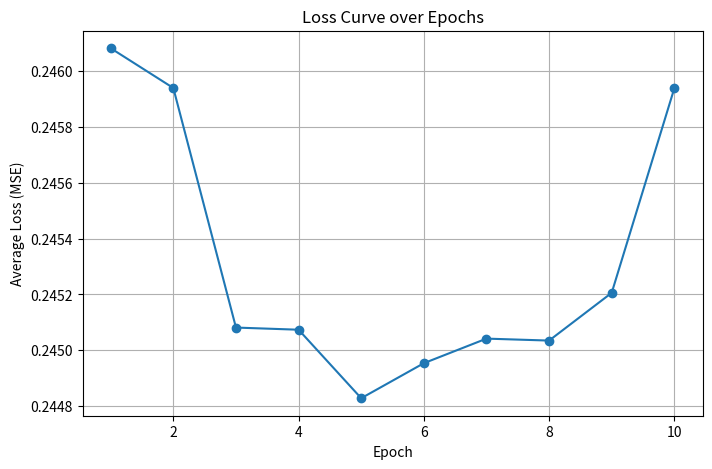

This chart was generated by the following Python code:
# 1. Implement an MLP with 3 inputs, 2 hidden layers with 4 neurons each and an output layer with 2 neurons. Adopt the following criteria
#    a) Use sigmoid function in all layers. 
#    b) Learning rate of 0.1
#    c) SGD with momentum optimizer=0.9
#    d) Loss function is MSE.
#    Train the MLP with 100 random samples for 10 epochs with batch size of 10.
#    Display the weight updates, loss and the accuracy of the model after each epoch. Plot the loss curve.

import numpy as np
import matplotlib.pyplot as plt

# Set random seed for reproducibility
np.random.seed(42)

# Activation Functions and Derivatives
def sigmoid(z):
    return 1 / (1 + np.exp(-z))

def sigmoid_deriv(a):
    # Assuming input a is the sigmoid activation output,
    # its derivative is: a * (1 - a)
    return a * (1 - a)

# Hyperparameters and Network Architecture
input_dim = 3        # 3 input features
hidden_dim1 = 4      # 1st hidden layer: 4 neurons
hidden_dim2 = 4      # 2nd hidden layer: 4 neurons
output_dim = 2       # Output layer: 2 neurons

learning_rate = 0.1
momentum = 0.9
epochs = 10
batch_size = 10
num_samples = 100

# Initialize Weights and Biases (small random values)
W1 = np.random.randn(input_dim, hidden_dim1) * 0.1
b1 = np.random.randn(1, hidden_dim1) * 0.1

W2 = np.random.randn(hidden_dim1, hidden_dim2) * 0.1
b2 = np.random.randn(1, hidden_dim2) * 0.1

W3 = np.random.randn(hidden_dim2, output_dim) * 0.1
b3 = np.random.randn(1, output_dim) * 0.1

# Initialize momentum velocities for weights and biases (all zeros)
vW1 = np.zeros_like(W1)
vb1 = np.zeros_like(b1)
vW2 = np.zeros_like(W2)
vb2 = np.zeros_like(b2)
vW3 = np.zeros_like(W3)
vb3 = np.zeros_like(b3)

# Create Training Data
# Generate 100 random samples for inputs (features)
X = np.random.rand(num_samples, input_dim)

# For targets, create random binary outputs (0 or 1) for 2 classes
# Here each row is a one-hot vector (could be [0,1] or [1,0] or even [1,1] or [0,0] randomly)
Y = np.random.randint(0, 2, size=(num_samples, output_dim))

# Helper Functions for Loss and Accuracy
def mse_loss(y_true, y_pred):
    return np.mean((y_true - y_pred) ** 2)

def compute_accuracy(y_true, y_pred):
    # Threshold predictions at 0.5 for binary classification
    preds = (y_pred >= 0.5).astype(int)
    # Count a sample as correct if all output neurons match the target exactly
    correct = np.all(preds == y_true, axis=1)
    return np.mean(correct)

# Training Loop
loss_history = []  # to record loss per epoch

num_batches = num_samples // batch_size

for epoch in range(1, epochs+1):
    # Shuffle the training data at the start of each epoch
    indices = np.arange(num_samples)
    np.random.shuffle(indices)
    X_shuffled = X[indices]
    Y_shuffled = Y[indices]
    
    epoch_loss = 0.0
    # To record average update magnitude (for display purposes)
    update_magnitudes = {'W1': [], 'W2': [], 'W3': []}
    
    for b in range(num_batches):
        start = b * batch_size
        end = start + batch_size
        X_batch = X_shuffled[start:end]
        Y_batch = Y_shuffled[start:end]
        
        # 1. Forward Propagation
        z1 = np.dot(X_batch, W1) + b1
        a1 = sigmoid(z1)
        
        z2 = np.dot(a1, W2) + b2
        a2 = sigmoid(z2)
        
        z3 = np.dot(a2, W3) + b3
        a3 = sigmoid(z3)  # Final output
        
        # 2. Compute Loss
        loss = mse_loss(Y_batch, a3)
        epoch_loss += loss
        
        # 3. Backpropagation
        # Output layer error and delta
        error3 = a3 - Y_batch  # derivative of MSE loss (assumed averaged already)
        delta3 = error3 * sigmoid_deriv(a3)
        
        # Gradients for W3 and b3
        dW3 = np.dot(a2.T, delta3) / batch_size
        db3 = np.sum(delta3, axis=0, keepdims=True) / batch_size
        
        # Backpropagate into second hidden layer
        error2 = np.dot(delta3, W3.T)
        delta2 = error2 * sigmoid_deriv(a2)
        dW2 = np.dot(a1.T, delta2) / batch_size
        db2 = np.sum(delta2, axis=0, keepdims=True) / batch_size
        
        # Backpropagate into first hidden layer
        error1 = np.dot(delta2, W2.T)
        delta1 = error1 * sigmoid_deriv(a1)
        dW1 = np.dot(X_batch.T, delta1) / batch_size
        db1 = np.sum(delta1, axis=0, keepdims=True) / batch_size
        
        # 4. Update Parameters using SGD with Momentum
        
        # Update W3 and b3
        vW3 = momentum * vW3 + learning_rate * dW3
        vb3 = momentum * vb3 + learning_rate * db3
        W3_prev = W3.copy()
        b3_prev = b3.copy()
        W3 -= vW3
        b3 -= vb3
        update_magnitudes['W3'].append(np.linalg.norm(W3 - W3_prev))
        
        # Update W2 and b2
        vW2 = momentum * vW2 + learning_rate * dW2
        vb2 = momentum * vb2 + learning_rate * db2
        W2_prev = W2.copy()
        b2_prev = b2.copy()
        W2 -= vW2
        b2 -= vb2
        update_magnitudes['W2'].append(np.linalg.norm(W2 - W2_prev))
        
        # Update W1 and b1
        vW1 = momentum * vW1 + learning_rate * dW1
        vb1 = momentum * vb1 + learning_rate * db1
        W1_prev = W1.copy()
        b1_prev = b1.copy()
        W1 -= vW1
        b1 -= vb1
        update_magnitudes['W1'].append(np.linalg.norm(W1 - W1_prev))
    
    # Average loss over the epoch
    avg_epoch_loss = epoch_loss / num_batches
    loss_history.append(avg_epoch_loss)
    
    # Compute training accuracy using the whole training set
    # (Forward pass on entire dataset)
    a1_full = sigmoid(np.dot(X, W1) + b1)
    a2_full = sigmoid(np.dot(a1_full, W2) + b2)
    a3_full = sigmoid(np.dot(a2_full, W3) + b3)
    accuracy = compute_accuracy(Y, a3_full)
    
    # Display weight update magnitude (averaged over batches)
    avg_update_W1 = np.mean(update_magnitudes['W1'])
    avg_update_W2 = np.mean(update_magnitudes['W2'])
    avg_update_W3 = np.mean(update_magnitudes['W3'])
    
    print(f"Epoch {epoch:2d} | Loss: {avg_epoch_loss:.4f} | Accuracy: {accuracy*100:.2f}%")
    print(f"   Avg Weight Update Magnitude - W1: {avg_update_W1:.4f}, W2: {avg_update_W2:.4f}, W3: {avg_update_W3:.4f}")
    
# Plot the Loss Curve
plt.figure(figsize=(8, 5))
plt.plot(range(1, epochs+1), loss_history, marker='o')
plt.xlabel("Epoch")
plt.ylabel("Average Loss (MSE)")
plt.title("Loss Curve over Epochs")
plt.grid(True)
plt.show()



# RESULT

# Epoch  1 | Loss: 0.2461 | Accuracy: 28.00%
#          Avg Weight Update Magnitude - W1: 0.0000, W2: 0.0003, W3: 0.0060

# Epoch  2 | Loss: 0.2459 | Accuracy: 28.00%
#          Avg Weight Update Magnitude - W1: 0.0000, W2: 0.0004, W3: 0.0091

# Epoch  3 | Loss: 0.2451 | Accuracy: 28.00%
#          Avg Weight Update Magnitude - W1: 0.0000, W2: 0.0002, W3: 0.0048

# Epoch  4 | Loss: 0.2451 | Accuracy: 28.00%
#          Avg Weight Update Magnitude - W1: 0.0000, W2: 0.0003, W3: 0.0045

# Epoch  5 | Loss: 0.2448 | Accuracy: 28.00%
#          Avg Weight Update Magnitude - W1: 0.0000, W2: 0.0002, W3: 0.0034

# Epoch  6 | Loss: 0.2450 | Accuracy: 28.00%
#          Avg Weight Update Magnitude - W1: 0.0000, W2: 0.0002, W3: 0.0038

# Epoch  7 | Loss: 0.2450 | Accuracy: 28.00%
#          Avg Weight Update Magnitude - W1: 0.0000, W2: 0.0002, W3: 0.0045

# Epoch  8 | Loss: 0.2450 | Accuracy: 28.00%
#          Avg Weight Update Magnitude - W1: 0.0000, W2: 0.0002, W3: 0.0047

# Epoch  9 | Loss: 0.2452 | Accuracy: 28.00%
#          Avg Weight Update Magnitude - W1: 0.0000, W2: 0.0002, W3: 0.0046

# Epoch 10 | Loss: 0.2459 | Accuracy: 28.00%
#          Avg Weight Update Magnitude - W1: 0.0000, W2: 0.0004, W3: 0.0078